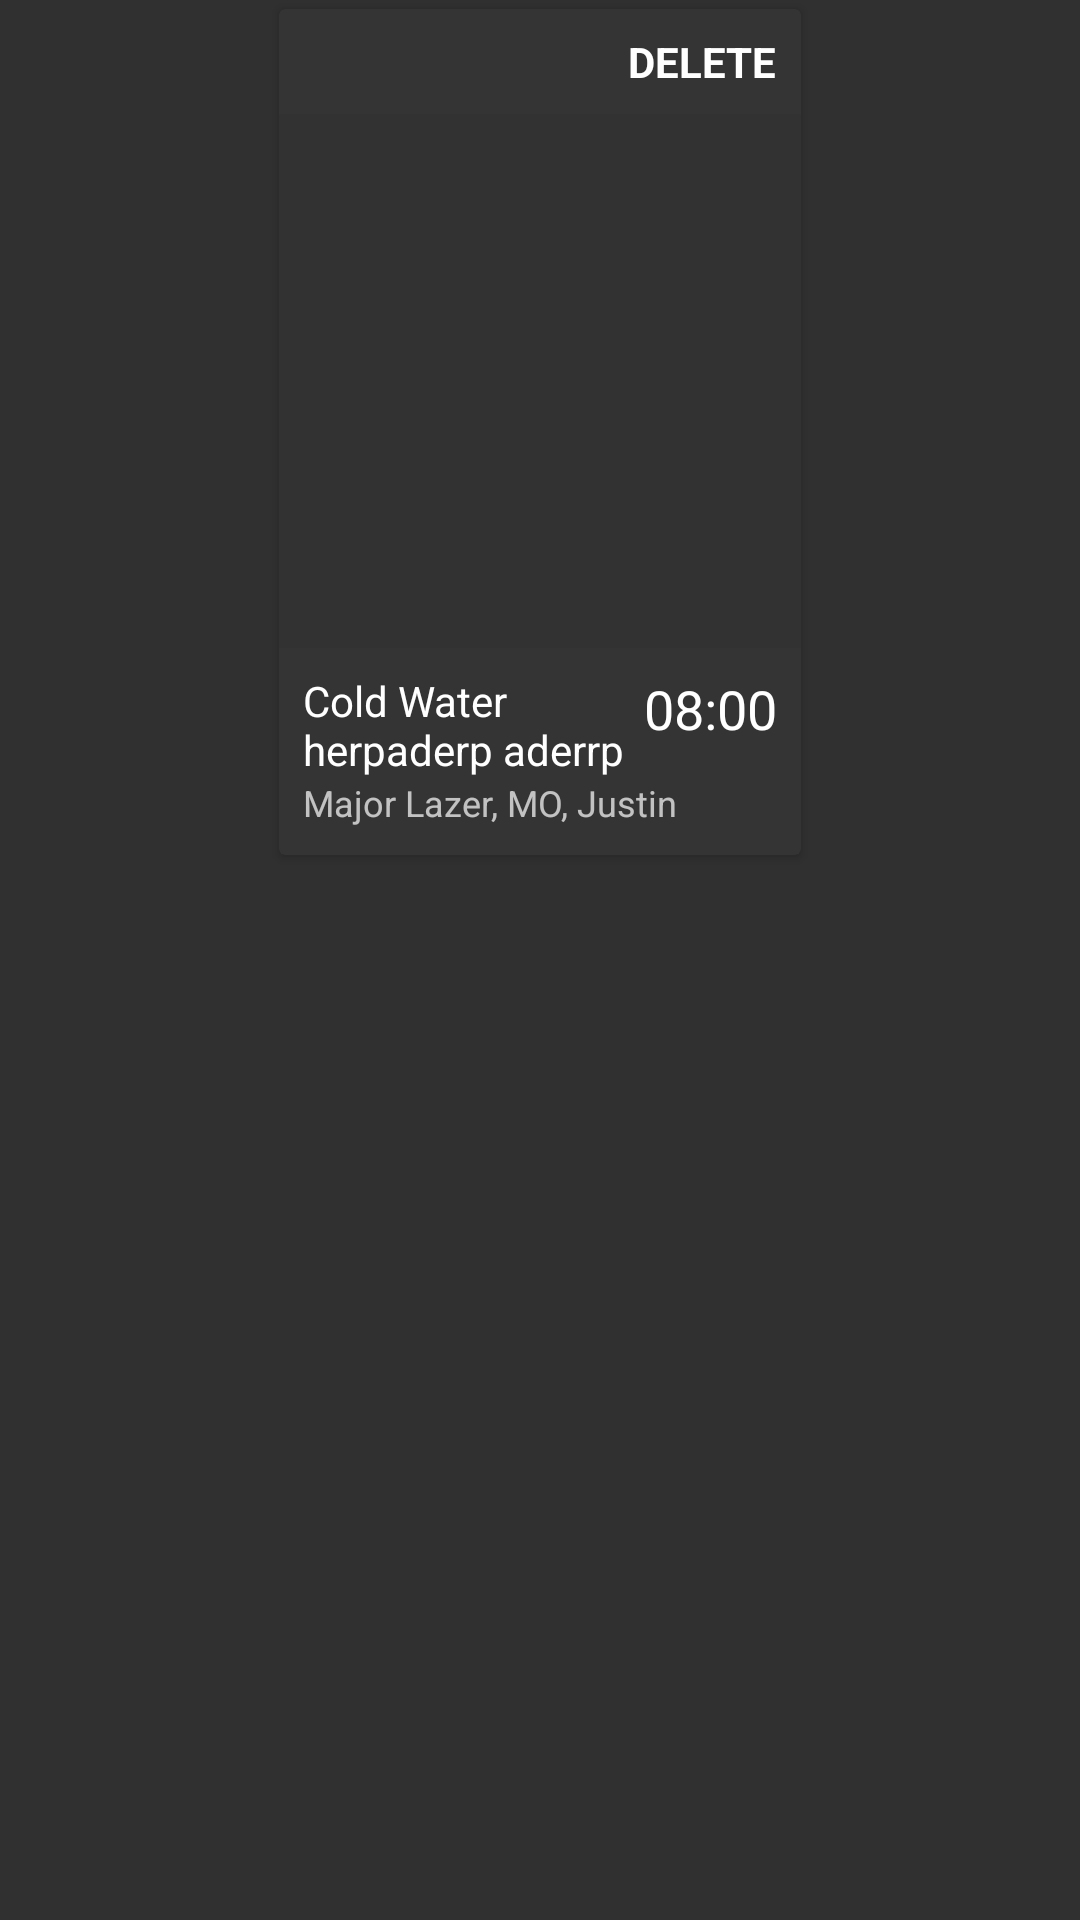

Write the Android layout XML for this screen, with the resource values it uses.
<!-- AndroidManifest.xml: application theme AppTheme -->
<!-- res/layout/alarm_card_text.xml -->
<?xml version="1.0" encoding="utf-8"?>
<LinearLayout xmlns:android="http://schemas.android.com/apk/res/android"
    xmlns:card_view="http://schemas.android.com/apk/res-auto"
    android:orientation="vertical"
    android:layout_width="match_parent"
    android:layout_height="wrap_content">

    <android.support.v7.widget.CardView
        android:id="@+id/card_view"
        android:layout_width="@dimen/card_width"
        android:layout_height="288dp"
        android:layout_gravity="center"
        card_view:cardBackgroundColor="@color/cardBackground"
        card_view:cardCornerRadius="2dp"
        card_view:cardPreventCornerOverlap="false"
        card_view:cardUseCompatPadding="true">

        <LinearLayout
            android:layout_width="match_parent"
            android:layout_height="match_parent"
            android:orientation="vertical">

                <RelativeLayout
                    android:layout_width="wrap_content"
                    android:layout_height="wrap_content"
                    android:padding="@dimen/small_margin">

                    <TextView
                        android:id="@+id/card_delete"
                        android:layout_width="wrap_content"
                        android:layout_height="wrap_content"
                        android:text="DELETE"
                        android:textStyle="bold"
                        android:textAlignment="center"
                        android:textColor="@color/textPrimary"
                        android:textSize="14sp"
                        android:clickable="true"
                        android:background="@drawable/ripple_back"
                        android:layout_centerVertical="true"
                        android:layout_alignParentEnd="true" />

                    <Switch
                        android:id="@+id/switch1"
                        android:visibility="gone"
                        android:layout_width="wrap_content"
                        android:layout_height="wrap_content"
                        android:layout_alignParentStart="true"
                        android:layout_centerVertical="true" />

                </RelativeLayout>

            <ImageView
                android:id="@+id/card_image"
                android:layout_width="@dimen/card_width"
                android:layout_height="@dimen/card_width"
                android:background="@color/colorPrimary"
                android:scaleType="fitXY" />

            <RelativeLayout
                android:layout_width="match_parent"
                android:layout_height="wrap_content">

                <TextView
                    android:layout_marginRight="@dimen/small_margin"
                    android:layout_width="wrap_content"
                    android:layout_height="wrap_content"
                    android:id="@+id/card_time"
                    android:layout_marginTop="@dimen/small_margin"
                    android:text="08:00"
                    android:textColor="@color/textPrimary"
                    android:textSize="18sp"
                    android:layout_alignParentEnd="true"
                    android:layout_alignParentTop="true" />

                <LinearLayout
                    android:layout_width="match_parent"
                    android:layout_height="wrap_content"
                    android:orientation="vertical"
                    android:padding="@dimen/small_margin">

                        <TextView
                            android:id="@+id/card_name"
                            android:maxLines="2"
                            android:layout_width="110dp"
                            android:layout_height="wrap_content"
                            android:layout_alignParentStart="true"
                            android:text="Cold Water herpaderp aderrp"
                            android:textColor="@color/textPrimary"
                            android:textSize="14sp"
                            android:layout_alignParentEnd="true" />

                        <TextView
                            android:id="@+id/card_artist"
                            android:layout_width="wrap_content"
                            android:layout_height="wrap_content"
                            android:layout_alignParentStart="true"
                            android:layout_below="@+id/card_name"
                            android:text="Major Lazer, MO, Justin Bieber"
                            android:textSize="12sp" />


                </LinearLayout>

            </RelativeLayout>

        </LinearLayout>


    </android.support.v7.widget.CardView>

</LinearLayout>
<!-- resources referenced by this layout -->
<resources>
  <color name="cardBackground">#343434</color>
  <color name="colorPrimary">#323232</color>
  <color name="textPrimary">#FFFFFF</color>
  <dimen name="card_width">178dp</dimen>
  <dimen name="small_margin">8dp</dimen>
  <style name="AppTheme" parent="Theme.AppCompat">
          
          <item name="colorPrimary">@color/colorPrimary</item>
          <item name="colorPrimaryDark">@color/colorPrimaryDark</item>
          <item name="colorAccent">@color/colorAccent</item>
  
          <item name="android:statusBarColor">@android:color/transparent</item>
          <item name="android:navigationBarColor">@android:color/transparent</item>
          <item name="android:windowTranslucentNavigation">true</item>
      </style>
  <color name="colorPrimaryDark">#0E0E0E</color>
  <color name="colorAccent">#FFFFFF</color>
</resources>
